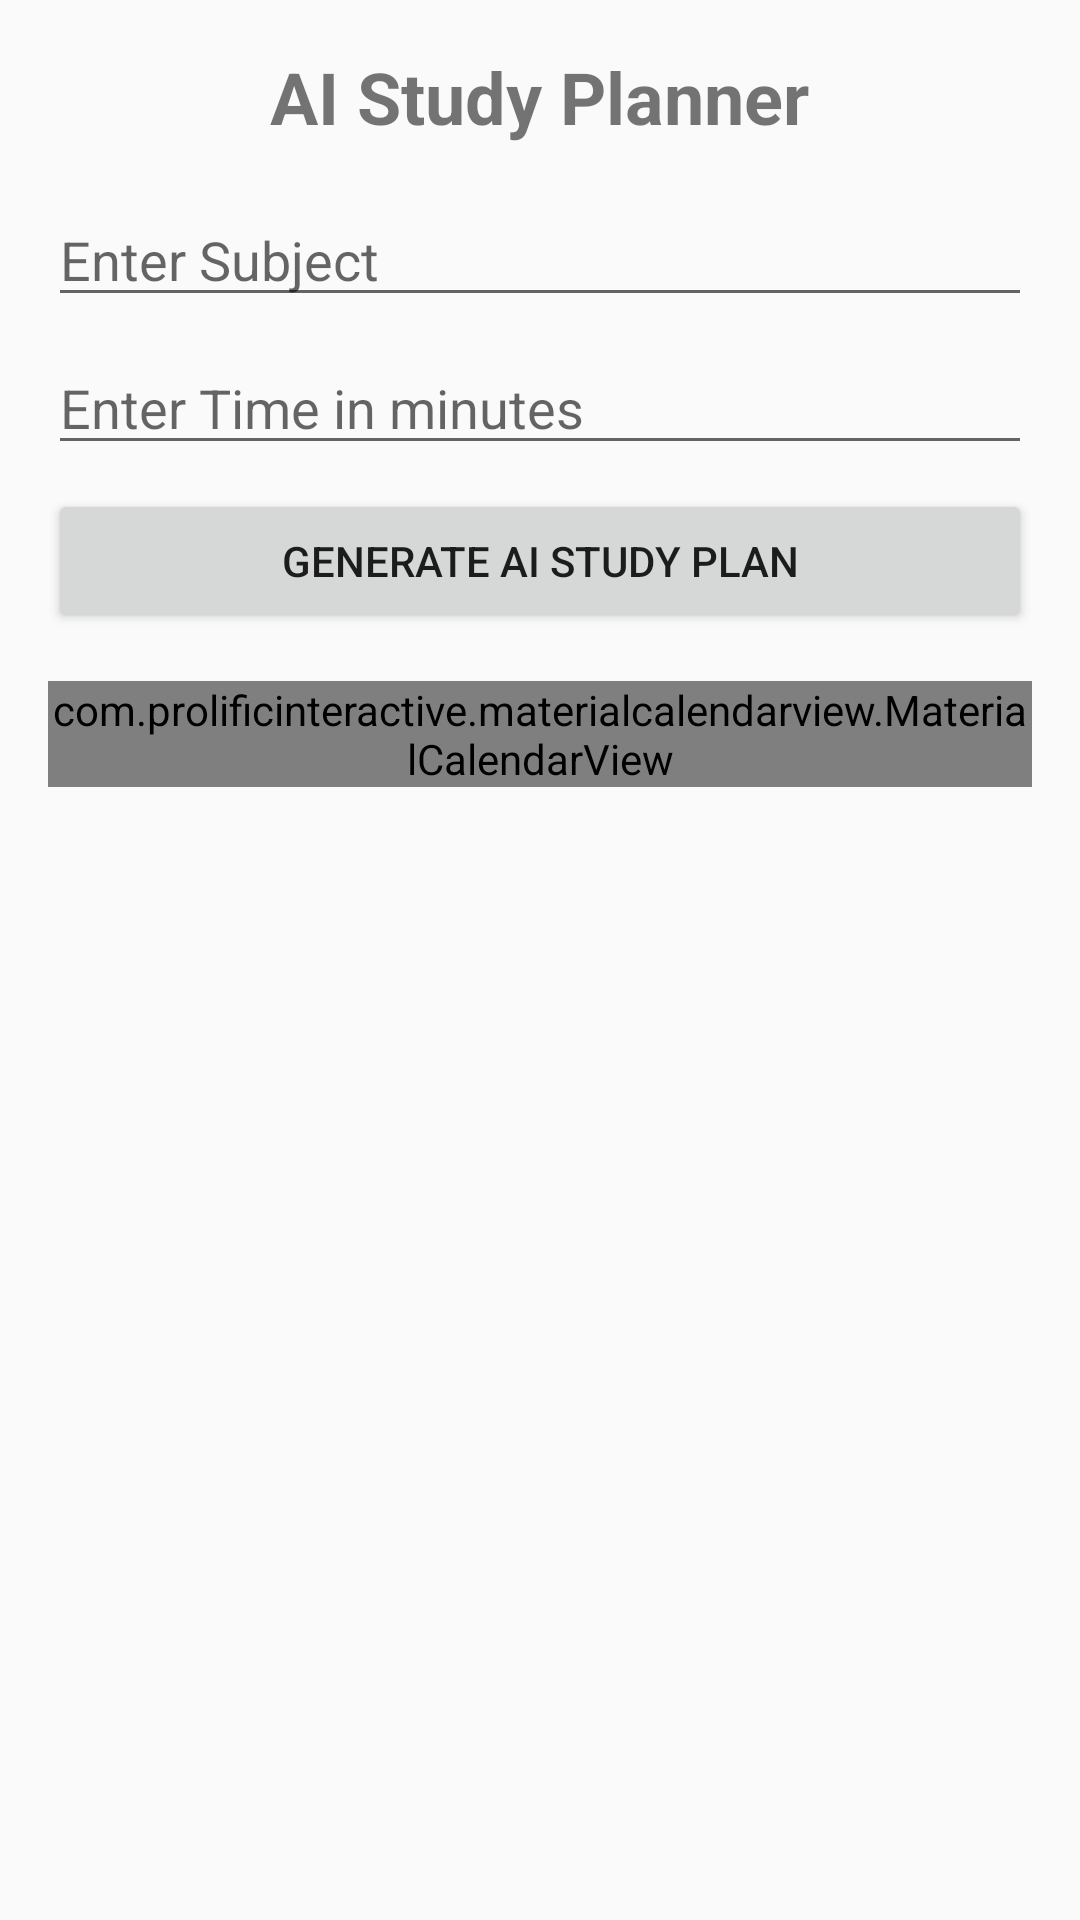

Android layout source for this screen:
<!-- AndroidManifest.xml: activity theme Theme.AppCompat.DayNight.NoActionBar -->
<!-- res/layout/activity_main.xml -->
<?xml version="1.0" encoding="utf-8"?>
<ScrollView xmlns:android="http://schemas.android.com/apk/res/android"
    xmlns:app="http://schemas.android.com/apk/res-auto"
    xmlns:tools="http://schemas.android.com/tools"
    android:layout_width="match_parent"
    android:layout_height="match_parent"
    tools:context=".MainActivity">

    <LinearLayout
        android:layout_width="match_parent"
        android:layout_height="wrap_content"
        android:orientation="vertical"
        android:padding="16dp">

        <TextView
            android:layout_width="wrap_content"
            android:layout_height="wrap_content"
            android:text="AI Study Planner"
            android:textSize="24sp"
            android:textStyle="bold"
            android:layout_gravity="center" />

        <EditText
            android:id="@+id/subjectInput"
            android:layout_width="match_parent"
            android:layout_height="wrap_content"
            android:hint="Enter Subject"
            android:layout_marginTop="16dp" />

        <EditText
            android:id="@+id/timeInput"
            android:layout_width="match_parent"
            android:layout_height="wrap_content"
            android:hint="Enter Time in minutes"
            android:layout_marginTop="8dp" />

        <Button
            android:id="@+id/addTaskButton"
            android:layout_width="match_parent"
            android:layout_height="wrap_content"
            android:text="Generate AI Study Plan"
            android:layout_marginTop="8dp" />

        <com.prolificinteractive.materialcalendarview.MaterialCalendarView
            android:id="@+id/calendarView"
            android:layout_width="match_parent"
            android:layout_height="wrap_content"
            android:layout_marginTop="16dp" />

        <androidx.recyclerview.widget.RecyclerView
            android:id="@+id/taskRecyclerView"
            android:layout_width="match_parent"
            android:layout_height="wrap_content"
            android:layout_marginTop="16dp" />

    </LinearLayout>
</ScrollView>
<!-- resources referenced by this layout -->
<resources>

</resources>
